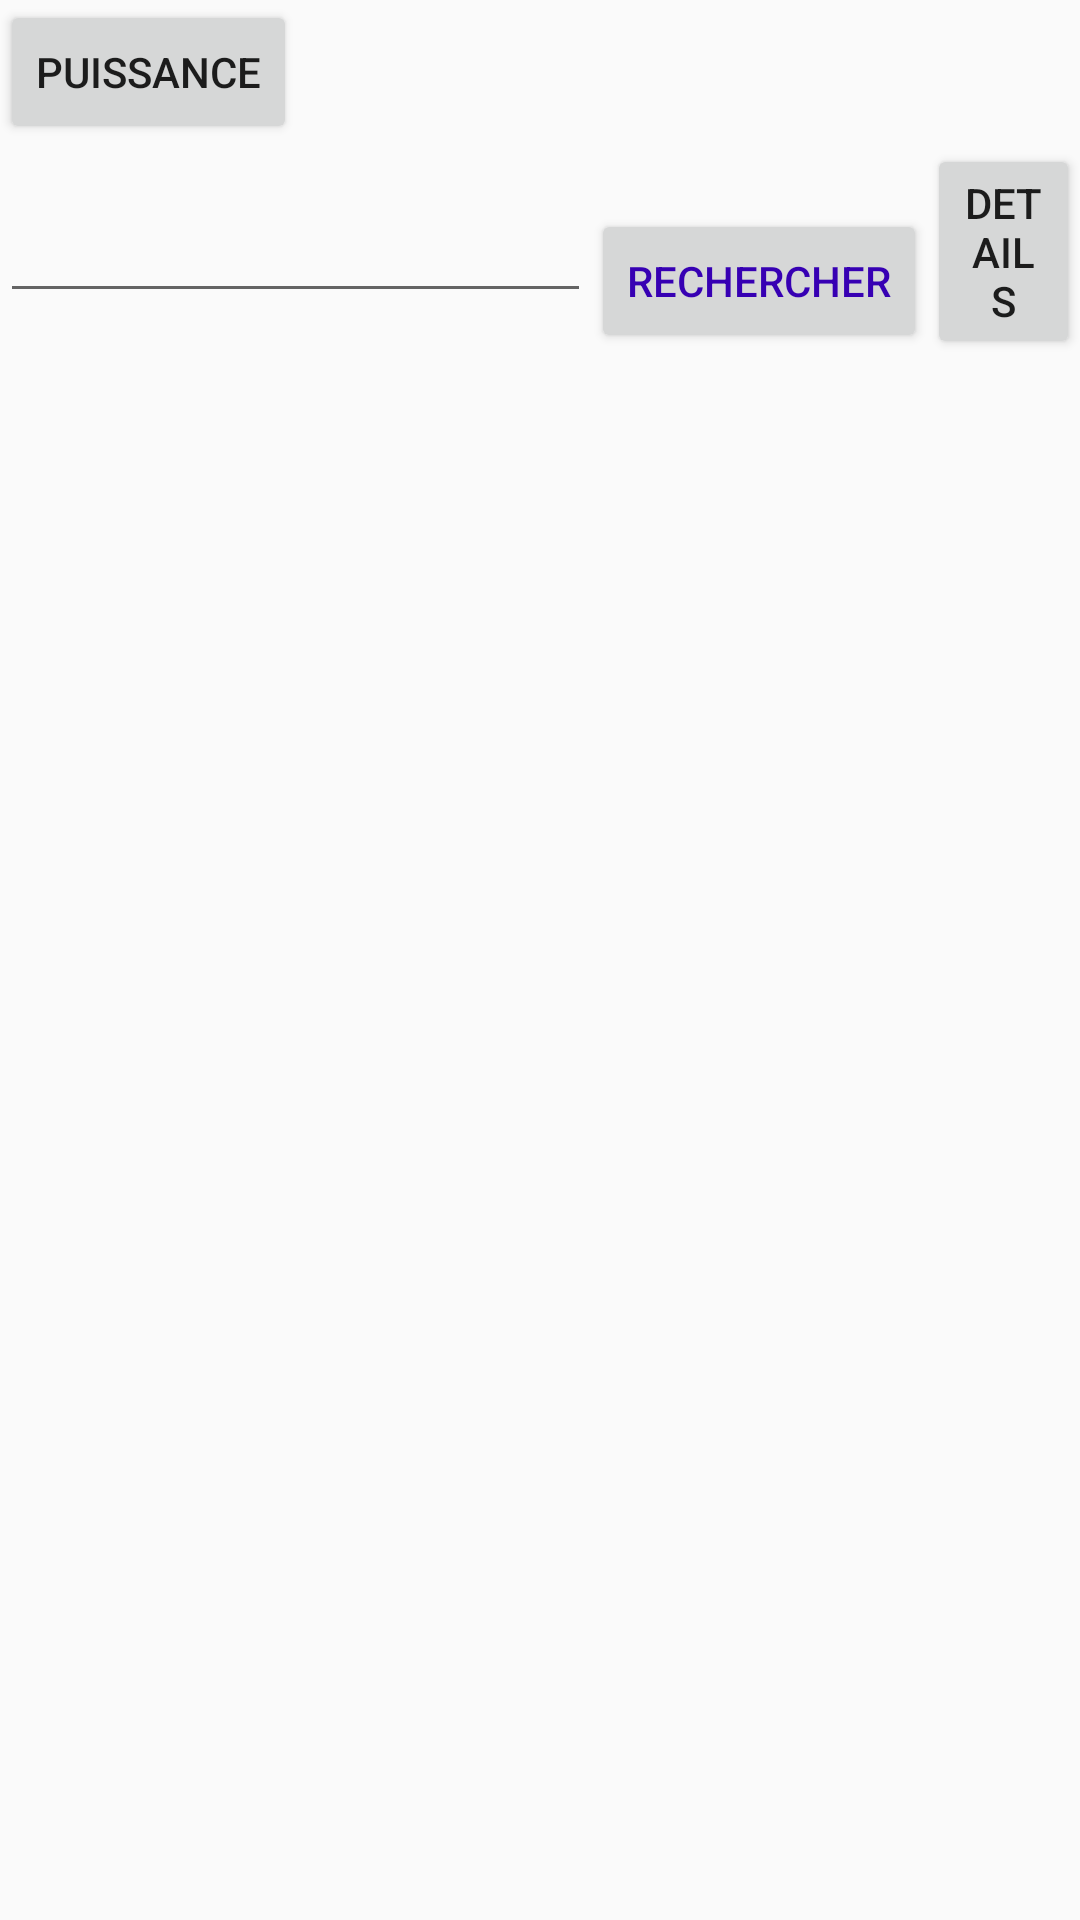

Write the Android layout XML for this screen, with the resource values it uses.
<!-- AndroidManifest.xml: application theme Theme.Devmobile1 -->
<!-- res/layout/activity_menu_principal.xml -->
<?xml version="1.0" encoding="utf-8"?>
<LinearLayout xmlns:android="http://schemas.android.com/apk/res/android"
    xmlns:app="http://schemas.android.com/apk/res-auto"
    xmlns:tools="http://schemas.android.com/tools"
    android:layout_width="match_parent"
    android:layout_height="match_parent"
    android:orientation="vertical"
    tools:context=".Menu_principal">

    <LinearLayout
        android:layout_width="wrap_content"
        android:layout_height="wrap_content"
        android:orientation="horizontal"
    >
        <Button
            android:layout_width="wrap_content"
            android:layout_height="wrap_content"
            android:text="Puissance"
            android:id="@+id/btn_puissance">

        </Button>
    </LinearLayout>
    <LinearLayout
        android:layout_width="match_parent"
        android:layout_height="wrap_content"
        android:gravity="center"
        android:orientation="horizontal"
        >

        <EditText
            android:id="@+id/idMatiere"
            android:layout_width="197dp"
            android:layout_height="wrap_content"></EditText>
        <Button
            android:id="@+id/btn_rechercher"
            android:layout_width="wrap_content"
            android:layout_height="wrap_content"
            android:layout_marginTop="10dp"
            android:gravity="center"
            android:text="Rechercher"
            android:textColor="@color/purple_700"

            ></Button>

        <Button
            android:layout_gravity="center"
            android:layout_width="wrap_content"
            android:layout_height="wrap_content"
            android:id="@+id/btn_action"
            android:text="Details"></Button>
    </LinearLayout>

</LinearLayout>
<!-- resources referenced by this layout -->
<resources>
  <color name="purple_700">#FF3700B3</color>
  <style name="Theme.Devmobile1" parent="Theme.AppCompat.Light.DarkActionBar">
          
          <item name="colorPrimary">@color/purple_500</item>
          <item name="colorPrimaryDark">@color/purple_700</item>
          <item name="colorAccent">@color/teal_200</item>
          
      </style>
  <color name="purple_500">#FF6200EE</color>
  <color name="teal_200">#FF03DAC5</color>
</resources>
